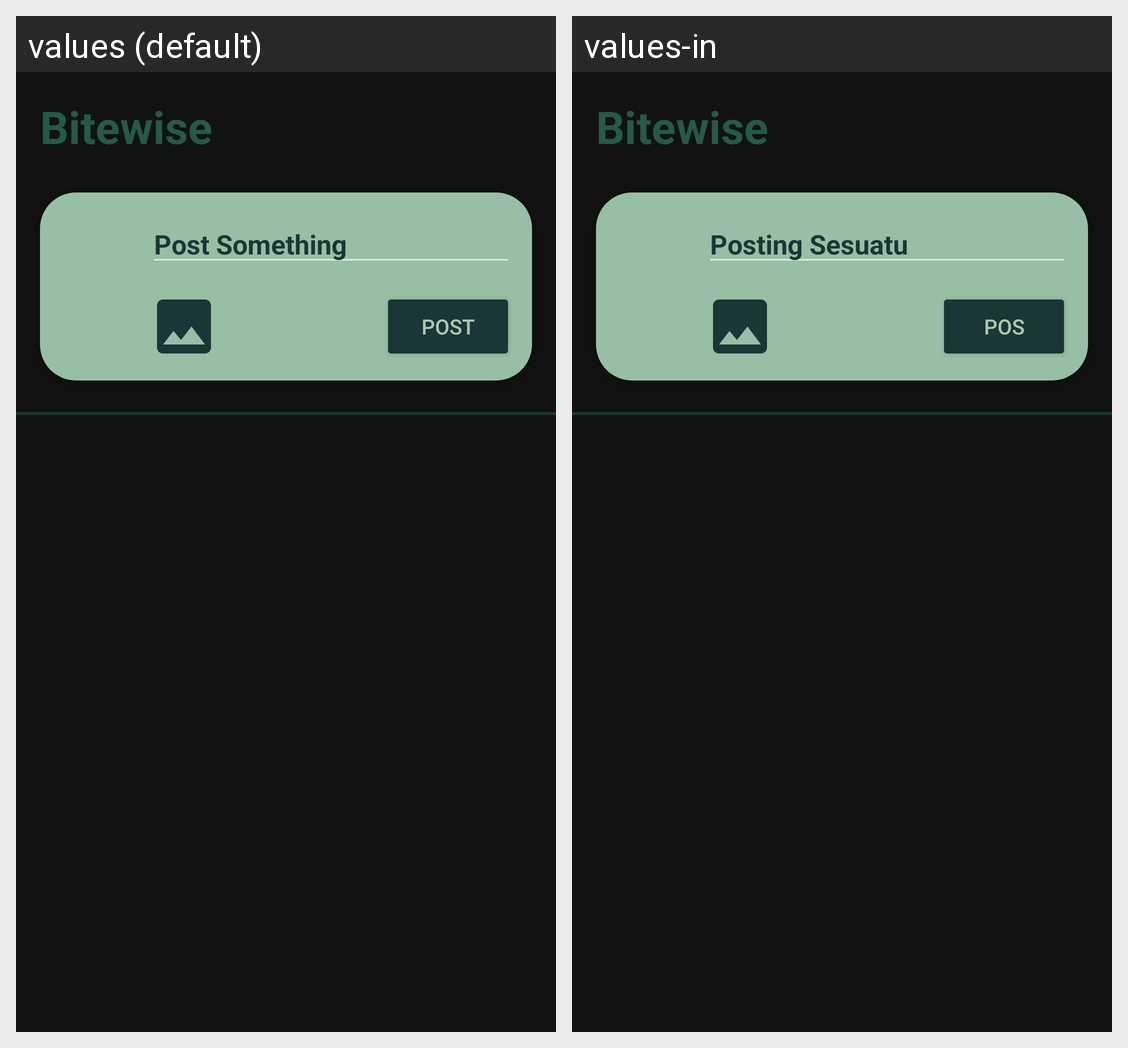

The same Android screen rendered under two of its app's locales, left to right. List the strings drawn on it with the default value and each locale's translation.
Android screen res/layout/fragment_home_page.xml rendered under 2 locales, left to right: values (default), values-in. Device: Nexus 5 (rendered at 1080×1920; each locale shown at half size, 540×960, under a caption strip naming it); theme Theme.Capstone.
Strings drawn on this screen, with the default value and each locale's value (text and hints the layout hard-codes, and strings that could not be matched under every locale, appear in the picture but are not listed):

app_name
  values: Bitewise
  values-in: Bitewise

post_something
  values: Post Something
  values-in: Posting Sesuatu

post
  values: Post
  values-in: Pos
